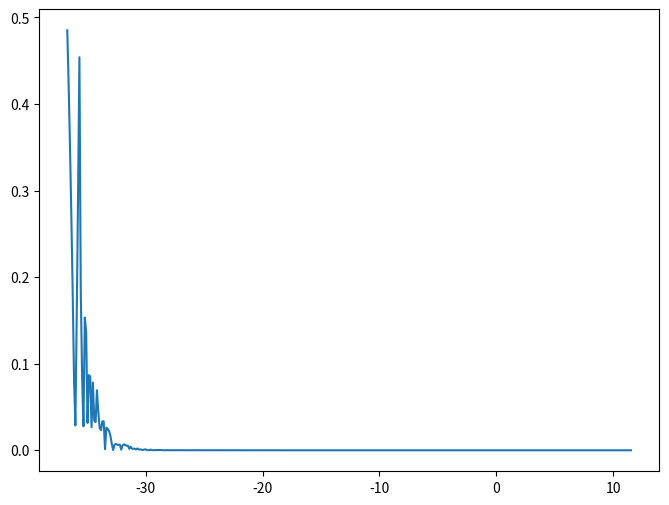

The script that saved this image:
import numpy as np
import matplotlib.pyplot as plt
#Blatt 2:
def lineintersection(p1,p2):
    y = 2
    x = [None]*500
    for i in range(len(p2[0])):
        x[i] = np.abs(1-(y-1)/((p2[1][i]-p1[1])/(p2[0][i]-p1[0])))
    print(x)
    fig, ax = plt.subplots(figsize=(8,6))
    ax.plot(np.log(delta),x)
    plt.show()
delta = np.logspace(-20,5, 500)
x1 = [0,1]
x2 = [delta,1+delta]
print(x2)
lineintersection(x1,x2)